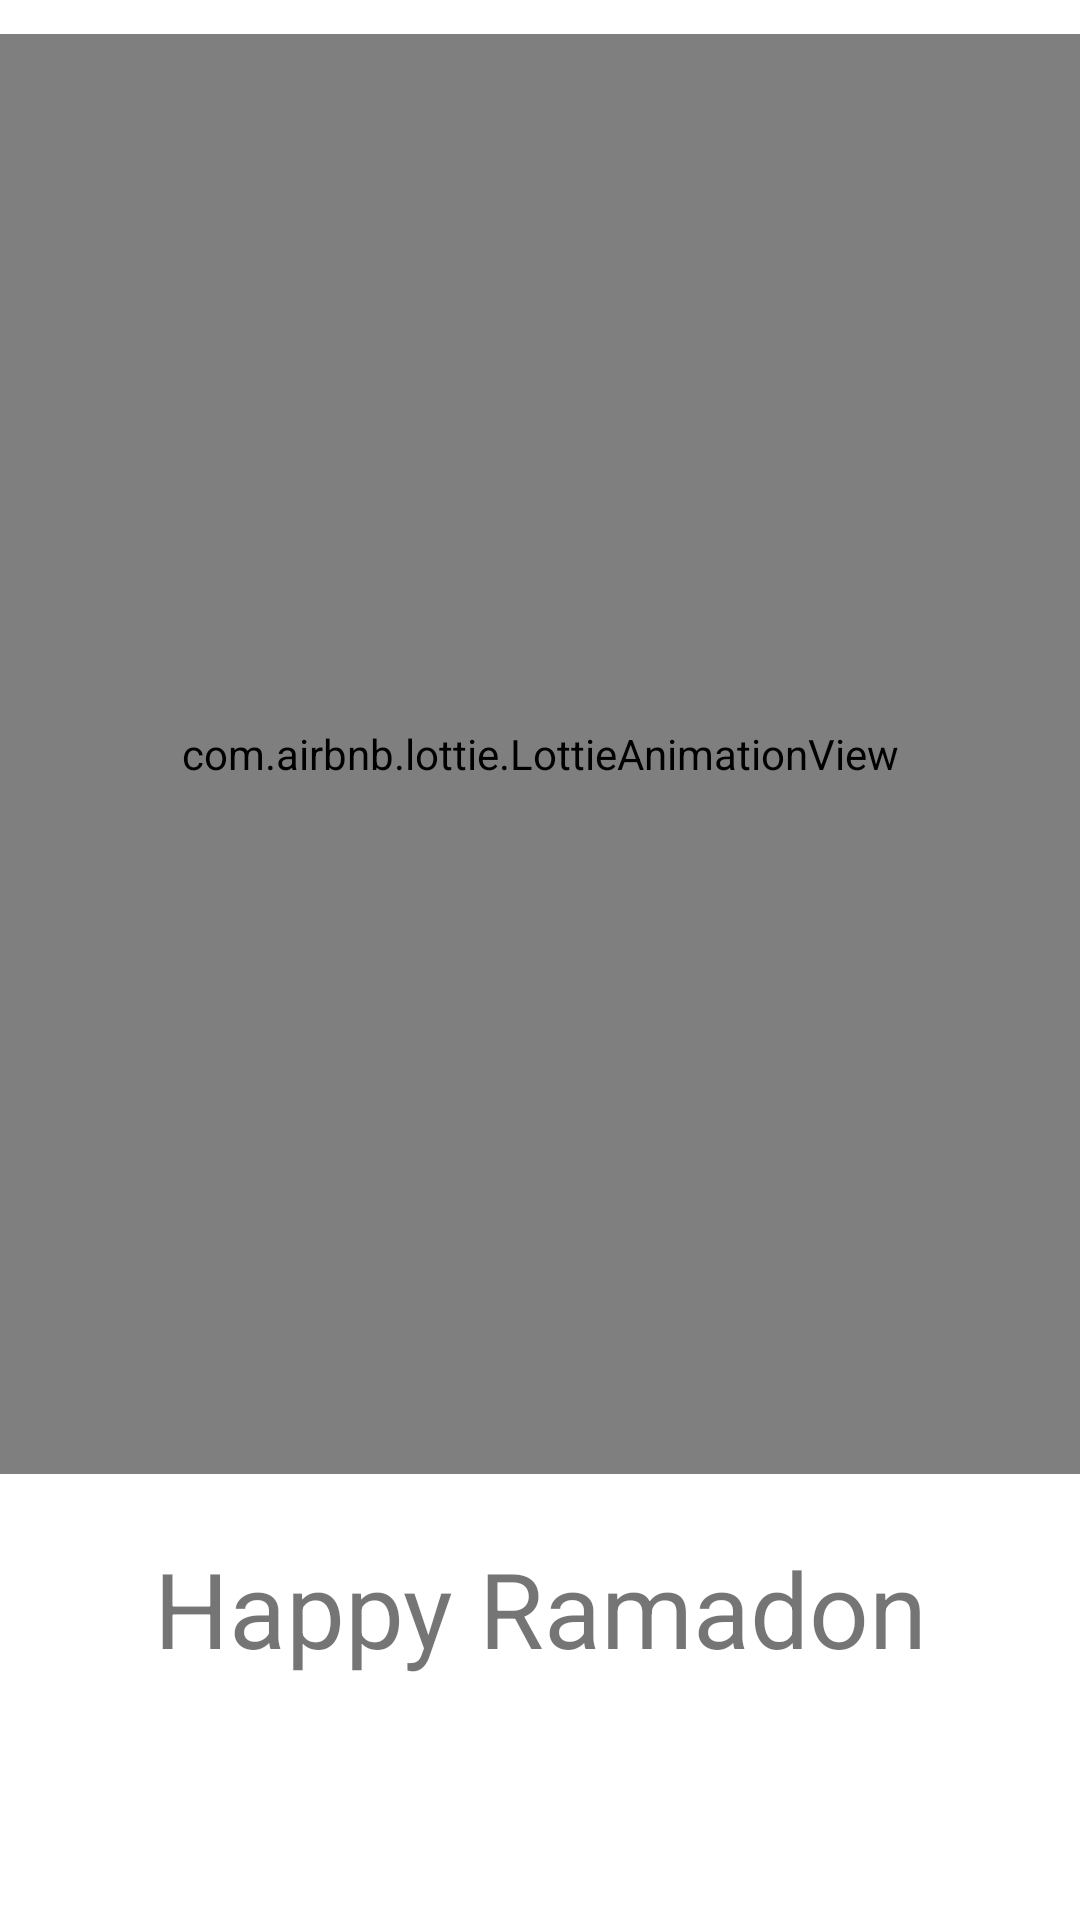

Layout XML and referenced resources for this Android screen:
<!-- AndroidManifest.xml: application theme Theme.4chiLaboratoriyaUniversitet -->
<!-- res/layout/activity_enter.xml -->
<?xml version="1.0" encoding="utf-8"?>
<androidx.constraintlayout.widget.ConstraintLayout xmlns:android="http://schemas.android.com/apk/res/android"
    xmlns:app="http://schemas.android.com/apk/res-auto"
    xmlns:tools="http://schemas.android.com/tools"
    android:layout_width="match_parent"
    android:layout_height="match_parent"
    tools:context=".EnterActivity">

    <com.airbnb.lottie.LottieAnimationView
        android:id="@+id/imageM"
        android:layout_width="0dp"
        android:layout_height="0dp"
        app:lottie_autoPlay="true"
        app:lottie_loop="true"
        app:lottie_rawRes="@raw/ramadonthree"
        app:layout_constraintHeight_percent="0.75"
        app:layout_constraintBottom_toTopOf="@id/textM"
        app:layout_constraintEnd_toEndOf="parent"
        app:layout_constraintVertical_chainStyle="packed"
        app:layout_constraintStart_toStartOf="parent"
        app:layout_constraintTop_toTopOf="parent" />

    <TextView
        android:id="@+id/textM"
        android:gravity="center"
        android:layout_width="0dp"
        android:layout_height="0dp"
        android:textSize="35sp"
        android:text="@string/app_name"
        app:layout_constraintHeight_percent="0.14"
        app:layout_constraintBottom_toTopOf="@id/progressBar"
        app:layout_constraintEnd_toEndOf="parent"
        app:layout_constraintStart_toStartOf="parent"
        app:layout_constraintTop_toBottomOf="@id/imageM" />

    <ProgressBar
        android:id="@+id/progressBar"
        app:layout_constraintBottom_toBottomOf="parent"
        app:layout_constraintLeft_toLeftOf="parent"
        app:layout_constraintRight_toRightOf="parent"
        app:layout_constraintTop_toBottomOf="@id/textM"
        android:layout_width="wrap_content"
        android:layout_height="wrap_content"
        android:layout_centerInParent="true"
        android:indeterminate="true"
        android:progress="0" />


</androidx.constraintlayout.widget.ConstraintLayout>
<!-- resources referenced by this layout -->
<resources>
  <string name="app_name">Happy Ramadon</string>
  <style name="Theme.4chiLaboratoriyaUniversitet" parent="Theme.MaterialComponents.Light.DarkActionBar">
          
          <item name="colorPrimary">@color/purple_500</item>
          <item name="colorPrimaryVariant">@color/purple_700</item>
          <item name="colorOnPrimary">@color/white</item>
          
          <item name="colorSecondary">@color/teal_200</item>
          <item name="colorSecondaryVariant">@color/teal_700</item>
          <item name="colorOnSecondary">@color/black</item>
          
          <item name="android:statusBarColor">?attr/colorPrimaryVariant</item>
          
      </style>
  <color name="purple_500">#FF6200EE</color>
  <color name="purple_700">#FF3700B3</color>
  <color name="white">#FFFFFFFF</color>
  <color name="teal_200">#FF03DAC5</color>
  <color name="teal_700">#FF018786</color>
  <color name="black">#FF000000</color>
</resources>
